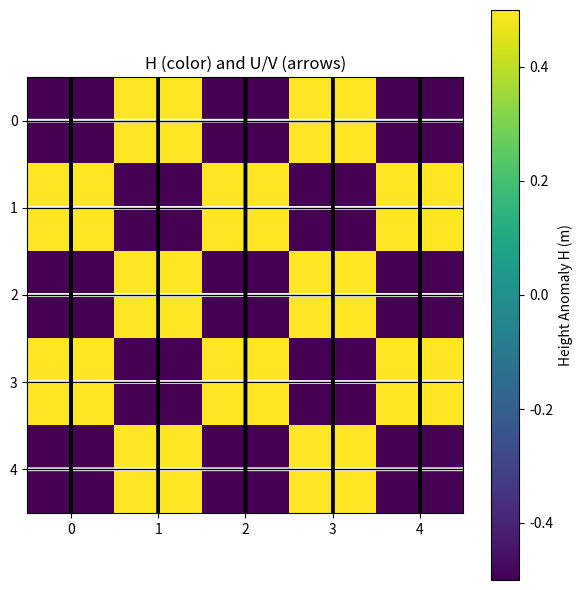

Python code for this plot:
# Set up python environment.  numpy and matplotlib will have to be installed
# with the python installation.

import numpy
import matplotlib.pyplot as plt
import matplotlib.ticker as tkr
import math

# Grid and Variable Initialization -- stuff you might play around with

ncol = 5         # grid size (number of cells)
nrow = ncol

nSlices = 400         # maximum number of frames to show in the plot
ntAnim = 10         # number of time steps for each frame

horizontalWrap = False # determines whether the flow wraps around, connecting
                       # the left and right-hand sides of the grid, or whether
                       # there's a wall there.
interpolateRotation = True # Set to False for the "Easier Method"
rotationScheme = "PlusMinus"   # "WithLatitude", "PlusMinus", "Uniform"

# Note: the rotation rate gradient is more intense than the real world, so that
# the model can equilibrate quickly.

windScheme = "Curled"  # "Curled", "Uniform"
initialPerturbation = ""    # "Tower", "NSGradient", "EWGradient"
textOutput = False
plotOutput = True
arrowScale = 30 # Adjusted for visibility, might need tuning

dT = 600 # seconds
G = 9.8e-4 # m/s2, hacked (low-G) to make it run faster
HBackground = 4000 # meters

dX = 10.E3 # meters, small enough to respond quickly. This is a very small ocean
# on a very small, low-G planet.
dY = dX # Assuming square grid cells

dxDegrees = dX / 110.e3
flowConst = G  # 1/s2
dragConst = 1.E-6  # about 10 days decay time
meanLatitude = 30 # degrees

# Here's stuff you probably won't need to change

latitude = []
rotConst = [] # Coriolis parameter f for each row
windU_force = [] # Wind forcing term for each row
for irow in range(0,nrow):
    if rotationScheme == "WithLatitude":
        latitude.append( meanLatitude + (irow - (nrow-1)/2) * dxDegrees )
        # Standard Coriolis: 2 * Omega * sin(lat) -> Omega approx 7.2921e-5 rad/s
        # Using the simplified linear ramp from template description for faster effect:
        # rotConst.append( 2 * 7.2921e-5 * math.sin(math.radians(latitude[-1]))) # s-1
        rotConst.append( -7.e-5 * math.sin(math.radians(latitude[-1]))) # Use template value
    elif rotationScheme == "PlusMinus":
         # Centered difference approx of beta = df/dy on a beta-plane
         # Template formula:
        rotConst.append( -3.5e-5 * (1. - 0.8 * ( irow - (nrow-1)/2.0 ) / float(nrow) )) # rot 50% +-
    elif rotationScheme == "Uniform":
        rotConst.append( -3.5e-5 )
    else:
        rotConst.append( 0.0 )

    if windScheme == "Curled":
        # This is likely a wind *stress* (Force/Area = rho * Cd * W^2 ~ N/m^2)
        # Needs conversion to acceleration (Force / (rho * H)) or directly use as forcing?
        # Equation is dU/dT = ... + C_wind. Assume windU is C_wind (acceleration m/s^2).
        # Template value 1e-8 seems small for acc. Let's assume it's direct acc.
        windU_force.append( 1e-8 * math.sin( (irow+0.5)/nrow * 2 * 3.14 ) )
    elif windScheme == "Uniform":
        windU_force.append( 1.e-8 )
    else:
        windU_force.append( 0.0 )

itGlobal = 0

# Array Initialization (Using template sizes)
# Note: H has ghost column ncol. U has ghost column ncol. V has ghost row nrow.
U = numpy.zeros((nrow, ncol + 1))
V = numpy.zeros((nrow + 1, ncol))
H = numpy.zeros((nrow, ncol + 1)) # Includes ghost cell H[:, ncol]

# Tendency and derivative arrays
dUdT = numpy.zeros((nrow, ncol)) # Corresponds to U[r, 1:c+1]
dVdT = numpy.zeros((nrow, ncol)) # Corresponds to V[1:r+1, c]
dHdT = numpy.zeros((nrow, ncol)) # Corresponds to H[r, 0:c]

# Spatial derivative arrays (allocate with sizes matching where derivative is evaluated)
dHdX = numpy.zeros((nrow, ncol + 1)) # Evaluated at U locations
dHdY = numpy.zeros((nrow + 1, ncol)) # Evaluated at V locations (Corrected size)
dUdX = numpy.zeros((nrow, ncol))     # Evaluated at H locations
dVdY = numpy.zeros((nrow, ncol))     # Evaluated at H locations

# Rotation terms (allocate with sizes matching where they contribute to tendency)
rotV = numpy.zeros((nrow, ncol)) # Coriolis term V*f contributing to dUdT
rotU = numpy.zeros((nrow, ncol)) # Coriolis term U*f contributing to dVdT

# --- Initial Conditions ---
midCell_row = int(nrow/2)
midCell_col = int(ncol/2)

if initialPerturbation == "Tower":
    H[midCell_row, midCell_col] = 1.0 # Height perturbation (meters)
elif initialPerturbation == "NSGradient":
    # Create gradient, e.g., high in north, low in south
    for irow in range(nrow):
       H[irow, 0:ncol] = 0.1 * (irow - (nrow-1)/2.0) # Linear gradient centered at 0
elif initialPerturbation == "EWGradient":
     # Create gradient, e.g., high in east, low in west
    for icol in range(ncol):
       H[:, icol] = 0.1 * (icol - (ncol-1)/2.0) # Linear gradient centered at 0


# Ensure initial ghost cells are consistent
if horizontalWrap:
    H[:, ncol] = H[:, 0]
else:
    H[:, ncol] = H[:, ncol-1] # Zero gradient at wall


"""
This is the work-horse subroutine. It steps forward in time, taking ntAnim steps of
duration dT.
"""
def animStep():

    global stepDump, itGlobal, U, V, H # Allow modification of state variables

    # Time Loop
    for it in range(0,ntAnim):

        # Update Ghost Cells/Boundaries before calculating derivatives
        # (Values from previous step needed for current step derivatives)
        # North/South Walls (V=0) - V boundaries are always walls
        V[0, :] = 0.0
        V[nrow, :] = 0.0

        # East/West Boundaries (U and H ghost cells)
        if horizontalWrap:
            # Periodic wrap-around
            # Ensure U ghost cell matches U boundary for derivative calc?
            # U[:, 0] is the boundary condition, U[:, ncol] is the ghost cell
            # Let's assume U[:, ncol] holds the correct value from previous step for calculations
            # Update H ghost cell from first real column H
            H[:, ncol] = H[:, 0]
        else:
            # Walls at East/West
            U[:, 0] = 0.0
            U[:, ncol] = 0.0 # Set ghost U to 0 as well
            # H ghost cell: Zero gradient at wall
            H[:, ncol] = H[:, ncol-1]


        # Calculate Longitudinal Derivatives (X-direction)
        # dHdX at U locations U[irow, icol] (icol from 0 to ncol)
        for irow in range(nrow):
            for icol in range(1, ncol + 1): # U points from index 1 to ncol
                dHdX[irow, icol] = (H[irow, icol] - H[irow, icol-1]) / dX
            # Handle U[irow, 0] boundary value for dHdX
            if horizontalWrap:
                # Use H[irow, 0] and H[irow, ncol-1] (periodic)
                dHdX[irow, 0] = (H[irow, 0] - H[irow, ncol-1]) / dX
            else: # Wall boundary
                # Force zero gradient? Or let dHdX be non-zero but U=0 dominates?
                # Set dHdX=0 consistent with U=0 wall.
                dHdX[irow, 0] = 0.0

        # dUdX at H locations H[irow, icol] (icol from 0 to ncol-1)
        for irow in range(nrow):
            for icol in range(ncol):
                dUdX[irow, icol] = (U[irow, icol+1] - U[irow, icol]) / dX


        # Calculate Latitudinal Derivatives (Y-direction)
        # dHdY at V locations V[irow, icol] (irow from 0 to nrow)
        # Need H above and below V point. Assume irow increases Northward.
        # V[irow, icol] is between H[irow-1, icol] (South) and H[irow, icol] (North)
        dHdY.fill(0.0) # Initialize, including boundaries
        for icol in range(ncol):
            for irow in range(1, nrow): # Calculate for V[1,:] to V[nrow-1,:]
                # Gradient dH/dY = (H_north - H_south) / dY
                dHdY[irow, icol] = (H[irow, icol] - H[irow-1, icol]) / dY
        # Boundaries V[0,:] and V[nrow,:] are walls, dHdY is zero there. (Already set by fill(0.0))
        # dHdY[0, :] = 0.0 (Set explicitly for clarity)
        # dHdY[nrow, :] = 0.0 (Set explicitly for clarity)


        # dVdY at H locations H[irow, icol] (irow from 0 to nrow-1)
        # Need V above (North) and below (South) H point.
        # H[irow, icol] is between V[irow, icol] (South) and V[irow+1, icol] (North)
        for irow in range(nrow):
            for icol in range(ncol):
                # Gradient dV/dY = (V_north - V_south) / dY
                dVdY[irow, icol] = (V[irow+1, icol] - V[irow, icol]) / dY


        # Calculate the Rotational Terms (Coriolis)
        if interpolateRotation:
            # "Better Method" using interpolation through H centers
            # Temporary arrays for U/V interpolated to H centers
            U_at_H = numpy.zeros((nrow, ncol))
            V_at_H = numpy.zeros((nrow, ncol))

            # 1. Interpolate U/V to H centers H[irow, icol]
            for irow in range(nrow):
                for icol in range(ncol):
                    # U at H = avg of U left and U right
                    U_at_H[irow, icol] = 0.5 * (U[irow, icol] + U[irow, icol+1])
                    # V at H = avg of V below and V above
                    V_at_H[irow, icol] = 0.5 * (V[irow, icol] + V[irow+1, icol])

            # 2. Calculate rotation terms f*U and f*V at H centers
            rotU_at_H = numpy.zeros((nrow, ncol))
            rotV_at_H = numpy.zeros((nrow, ncol))
            for irow in range(nrow):
                f = rotConst[irow] # Coriolis parameter for this row
                for icol in range(ncol):
                     rotU_at_H[irow, icol] = f * U_at_H[irow, icol]
                     rotV_at_H[irow, icol] = f * V_at_H[irow, icol]

            # 3. Back-interpolate rotational terms to U and V locations
            # rotV (term for dUdT) back-interpolated to U locations U[irow, icol]
            rotV.fill(0.0) # Clear array
            for irow in range(nrow):
                # Interpolate to interior U points U[:, 1] to U[:, ncol-1]
                for icol in range(1, ncol):
                     # Average rotV_at_H from H cells left and right of U point
                     rotV[irow, icol] = 0.5 * (rotV_at_H[irow, icol-1] + rotV_at_H[irow, icol])
                # Handle boundaries U[:, 0] and U[:, ncol]
                if horizontalWrap:
                     # U[:, 0] averages H[:, ncol-1] and H[:, 0]
                     rotV[irow, 0] = 0.5 * (rotV_at_H[irow, ncol-1] + rotV_at_H[irow, 0])
                     # rotV for U[:, ncol] uses H[:, ncol-1] and H[:, 0] -> same as U[:, 0]
                     # dUdT only calculated up to ncol-1 -> corresponds to U[:, ncol]
                     # Need rotV[irow, ncol-1] for dUdT[irow, ncol-1] (updates U[irow, ncol])
                     # Let's calculate rotV up to index ncol-1 based on the loop structure.
                else: # Walls
                     rotV[irow, 0] = 0.0 # U[:,0] is wall, rotation term is zero.
                     # rotV[irow, ncol-1] corresponds to U[:, ncol] (wall). Set to 0?
                     # The calculation loop above only goes to ncol-1. rotV[irow, ncol-1] is calculated.

            # rotU (term for dVdT) back-interpolated to V locations V[irow, icol]
            rotU.fill(0.0) # Clear array
            for icol in range(ncol):
                 # Interpolate to interior V points V[1,:] to V[nrow-1,:]
                 for irow in range(1, nrow):
                     # Average rotU_at_H from H cells below and above V point
                     rotU[irow, icol] = 0.5 * (rotU_at_H[irow-1, icol] + rotU_at_H[irow, icol])
                 # Handle boundaries V[0,:] and V[nrow,:] (walls)
                 rotU[0, icol] = 0.0 # V[0,:] is wall, rotation term is zero.
                 # rotU for V[nrow,:] (wall) should be zero.
                 # dVdT calculated up to nrow-1 -> corresponds to V[nrow, :]
                 # Need rotU[nrow-1, icol] for dVdT[nrow-1, icol] (updates V[nrow, icol])
                 # The loop above only goes to nrow-1. rotU[nrow-1, icol] is calculated.

        else:
            # "Easier Method" (No interpolation, direct indexing - prone to noise)
             for irow in range(nrow):
                 f = rotConst[irow]
                 for icol in range(ncol): # Loop over dUdT/dVdT points
                     # rotV contributes to dUdT[irow, icol] (which updates U[irow, icol+1])
                     # Simplest: use V value "at" [irow, icol]
                     # Need V[irow, icol] and maybe V[irow+1, icol]? Let's use V[irow, icol] as per example matching.
                     rotV[irow, icol] = f * V[irow, icol]

                     # rotU contributes to dVdT[irow, icol] (which updates V[irow+1, icol])
                     # Simplest: use U value "at" [irow, icol]
                     # Need U[irow, icol] and maybe U[irow, icol+1]? Let's use U[irow, icol] as per example matching.
                     rotU[irow, icol] = f * U[irow, icol]


        # Assemble the Time Derivatives (dUdT, dVdT, dHdT)
        # Loop over the grid points where tendencies are calculated (nrow, ncol)
        for irow in range(nrow):
            wind_effect = windU_force[irow] # Wind acceleration for this row

            for icol in range(ncol):
                # dHdT at H[irow, icol]
                # Equation: dH/dT = - H_background * ( dU/dX + dV/dY )
                dHdT[irow, icol] = -HBackground * (dUdX[irow, icol] + dVdY[irow, icol])

                # dUdT corresponds to U[irow, icol+1]
                # Equation: dU/dT = f*V - g*dH/dX - drag*U + wind
                U_target_col = icol + 1
                # Use rotV calculated for this point (index [irow, icol])
                # Use dHdX at the U location U[irow, icol+1] (index [irow, icol+1])
                # Use U at the location U[irow, icol+1]
                dUdT[irow, icol] = rotV[irow, icol] \
                                   - flowConst * dHdX[irow, U_target_col] \
                                   - dragConst * U[irow, U_target_col] \
                                   + wind_effect

                # dVdT corresponds to V[irow+1, icol]
                # Equation: dV/dT = -f*U - g*dH/dY - drag*V
                V_target_row = irow + 1
                # Use rotU calculated for this point (index [irow, icol])
                # Use dHdY at the V location V[irow+1, icol] (index [irow+1, icol])
                # Use V at the location V[irow+1, icol]
                dVdT[irow, icol] = -rotU[irow, icol] \
                                   - flowConst * dHdY[V_target_row, icol] \
                                   - dragConst * V[V_target_row, icol]


        # Step Forward One Time Step (using Forward Euler method)
        # Update H (main grid cells H[0..nrow-1, 0..ncol-1])
        H[:, 0:ncol] += dHdT * dT

        # Update U (interior points U[0..nrow-1, 1..ncol])
        # dUdT[irow, icol] updates U[irow, icol+1]
        U[:, 1:ncol+1] += dUdT * dT

        # Update V (interior points V[1..nrow, 0..ncol-1])
        # dVdT[irow, icol] updates V[irow+1, icol]
        V[1:nrow+1, :] += dVdT * dT

        # Note: Boundary/ghost cells for U, V, H are updated at the start
        # of the *next* time step calculation or at the end of this function
        # Let's add final boundary enforcement here too for clarity.

        # Final enforcement of boundary conditions after update
        V[0, :] = 0.0
        V[nrow, :] = 0.0
        if not horizontalWrap:
            U[:, 0] = 0.0
            U[:, ncol] = 0.0 # Ensure ghost cell is also zero for wall

    # Increment global time step counter
    itGlobal = itGlobal + ntAnim
# --- End of animStep function ---

# --- Plotting and Execution Logic (from template) ---
def firstFrame():
    global fig, ax, hPlot, quiv, quiv2 # Make plot objects global
    fig, ax = plt.subplots(figsize=(6,6)) # Adjust figure size if needed
    ax.set_title("H (color) and U/V (arrows)")
    # Display H excluding the ghost column
    hh = H[:,0:ncol]
    loc = tkr.MultipleLocator(base=1.0) # Ensure grid lines are between cells
    ax.xaxis.set_major_locator(loc)
    ax.yaxis.set_major_locator(loc)
    ax.grid(which='major', axis='both', linestyle='-', color='k', linewidth=1)
    # Set extent to align grid lines correctly with cell boundaries
    extent = [-0.5, ncol - 0.5, nrow - 0.5, -0.5] # left, right, bottom, top
    hPlot = ax.imshow(hh, interpolation='nearest', cmap='viridis',
                      clim=(-0.5, 0.5), extent=extent, origin='upper')
    plt.colorbar(hPlot, ax=ax, label="Height Anomaly H (m)")
    quiv = None # Initialize quiver objects
    quiv2 = None
    plotArrows() # Initial arrows
    plt.tight_layout()
    plt.show(block=False)
    plt.pause(0.1) # Pause briefly to ensure drawing

def plotArrows():
    global quiv, quiv2, ax # Need ax to plot on

    # Remove old arrows if they exist
    if quiv is not None:
        quiv.remove()
    if quiv2 is not None:
        quiv2.remove()

    # --- Plot U arrows (at vertical cell faces) ---
    # U[irow, icol] is on the face LEFT of H[irow, icol]
    # Arrow origin: (icol-0.5, irow)
    xx_u, yy_u, uu_u, vv_u = [], [], [], []
    for irow in range(nrow):
        for icol in range(ncol + 1): # Include boundary/ghost U
            # Center arrow vertically in cell row
            arrow_y = irow
            # Center arrow horizontally on the vertical face
            arrow_x = icol - 0.5
            xx_u.append(arrow_x)
            yy_u.append(arrow_y)
            uu_u.append(U[irow, icol] * arrowScale) # U component
            vv_u.append(0)                          # V component is zero for U arrows

    # --- Plot V arrows (at horizontal cell faces) ---
    # V[irow, icol] is on the face TOP of H[irow, icol]
    # Arrow origin: (icol, irow-0.5)
    xx_v, yy_v, uu_v, vv_v = [], [], [], []
    for irow in range(nrow + 1): # Include boundary/ghost V
        for icol in range(ncol):
            # Center arrow horizontally in cell column
            arrow_x = icol
            # Center arrow vertically on the horizontal face
            arrow_y = irow - 0.5
            xx_v.append(arrow_x)
            yy_v.append(arrow_y)
            uu_v.append(0)                          # U component is zero for V arrows
            vv_v.append(V[irow, icol] * arrowScale) # V component (Plotting V positive downwards)
                                                   # Correction: imshow origin='upper', so positive y is down.
                                                   # V positive is Northward (up). So use -V ?
                                                   # Let's plot V directly. Arrow points in direction of V.

    # Create quiver plots (use scale=1 if arrow components are already scaled by arrowScale)
    # Important: Set pivot='tip' or 'tail' or 'middle' for arrow origin consistency
    quiv = ax.quiver(xx_u, yy_u, uu_u, vv_u, color='white', scale=1, units='xy', pivot='middle', headwidth=5)
    quiv2 = ax.quiver(xx_v, yy_v, uu_v, vv_v, color='black', scale=1, units='xy', pivot='middle', headwidth=5)


def updateFrame():
    global fig, ax, hPlot, quiv, quiv2 # Use global plot objects
    # Update H plot data (excluding ghost column)
    hh = H[:,0:ncol]
    hPlot.set_array(hh)
    # Update arrows by removing old ones and plotting new ones
    plotArrows()
    # Redraw the figure
    fig.canvas.draw_idle() # Use draw_idle for smoother updates
    fig.canvas.flush_events() # Process events
    # print("Time: ", math.floor( itGlobal * dT / 86400.*10)/10, "days") # Original print
    print(f"Time Step: {itGlobal}, Model Time: {itGlobal * dT / 86400.0:.2f} days")


def textDump():
    print(f"\n--- Time Step: {itGlobal} ---")
    numpy.set_printoptions(precision=3, suppress=True) # Pretty print
    print("H (incl. ghost):\n", H)
    # print("dHdX (at U points):\n", dHdX) # Often useful for debugging
    # print("dHdY (at V points):\n", dHdY) # Often useful for debugging
    print("U (incl. ghost):\n", U)
    # print("dUdX (at H points):\n", dUdX) # Often useful for debugging
    print("V (incl. ghost):\n", V)
    # print("dVdY (at H points):\n", dVdY) # Often useful for debugging
    # if interpolateRotation:
    #     print("rotV (interp, for dUdT):\n", rotV)
    #     print("rotU (interp, for dVdT):\n", rotU)
    # else:
    #     print("rotV (simple, for dUdT):\n", rotV)
    #     print("rotU (simple, for dVdT):\n", rotU)
    # print("dHdT (at H points):\n", dHdT)
    # print("dUdT (for U points 1..ncol):\n", dUdT)
    # print("dVdT (for V points 1..nrow):\n", dVdT)
    print("-"*(ncol*8)) # Separator


# --- Main Execution ---
if textOutput:
    textDump() # Show initial state
if plotOutput:
    firstFrame()

for i_anim_step in range(nSlices):
    animStep() # Run the simulation step(s)
    if textOutput:
        textDump() # Print state after step
    if plotOutput:
        updateFrame() # Update plot

# Keep plot open at the end if showing plots
if plotOutput:
    print("Simulation finished. Close the plot window to exit.")
    plt.show(block=True)